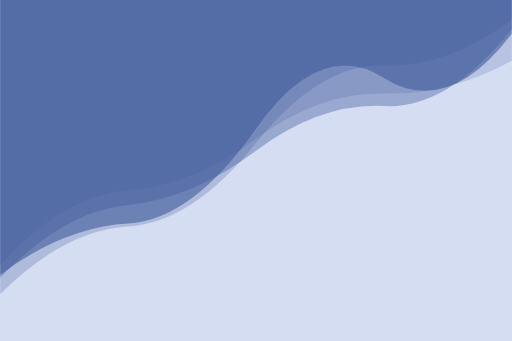
t = 0.00 s
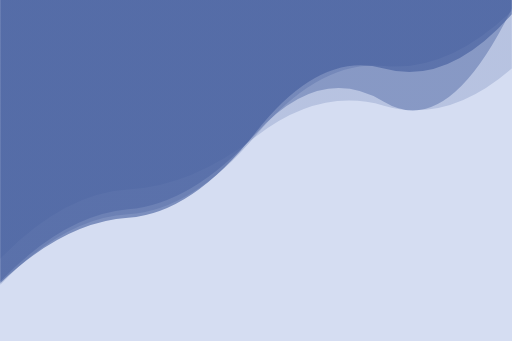
t = 4.16 s
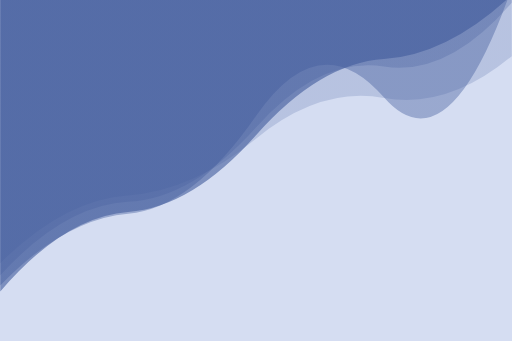
t = 8.33 s

The animated SVG that drew these frames (rendered in a browser with its animation timeline set to each time). Animation: 4 SMIL elements (animate=4); frames cover the first 8.32 s, repeats indefinitely.

<svg xmlns="http://www.w3.org/2000/svg" xmlns:xlink="http://www.w3.org/1999/xlink" style="margin:auto;background:#d5ddf2;display:block;z-index:1;position:relative" width="3000" height="2000" preserveAspectRatio="xMidYMid" viewBox="0 0 3000 2000">
<g transform="translate(1500,1000) scale(1,1) translate(-1500,-1000)"><linearGradient id="lg-0.14199419026696058" x1="0" x2="1" y1="0" y2="0">
  <stop stop-color="#405A9B" offset="0"></stop>
  <stop stop-color="#405A9B" offset="1"></stop>
</linearGradient><path d="" fill="url(#lg-0.14199419026696058)" opacity="0.26">
  <animate attributeName="d" dur="50s" repeatCount="indefinite" keyTimes="0;0.333;0.667;1" calcmod="spline" keySplines="0.2 0 0.2 1;0.2 0 0.2 1;0.2 0 0.2 1" begin="0s" values="M0 0L 0 1724.625898147954Q 375 1350.563263054329  750 1328.534396554283T 1500 838.8516635944125T 2250 384.4972578357888T 3000 113.70236221347363L 3000 0 Z;M0 0L 0 1504.7121176220303Q 375 1057.519282116269  750 1039.0112836478725T 1500 655.3704159348238T 2250 396.00786039354284T 3000 -82.70791840688094L 3000 0 Z;M0 0L 0 1458.6824979512373Q 375 1433.5854174314015  750 1417.9803964112791T 1500 1087.8437832635968T 2250 469.4791357874699T 3000 74.47467629606354L 3000 0 Z;M0 0L 0 1724.625898147954Q 375 1350.563263054329  750 1328.534396554283T 1500 838.8516635944125T 2250 384.4972578357888T 3000 113.70236221347363L 3000 0 Z"></animate>
</path><path d="" fill="url(#lg-0.14199419026696058)" opacity="0.2">
  <animate attributeName="d" dur="50s" repeatCount="indefinite" keyTimes="0;0.333;0.667;1" calcmod="spline" keySplines="0.2 0 0.2 1;0.2 0 0.2 1;0.2 0 0.2 1" begin="-12.5s" values="M0 0L 0 1669.3067385027994Q 375 1164.423397891296  750 1126.0772006829832T 1500 853.1446379593307T 2250 332.76715416111324T 3000 215.9424648070128L 3000 0 Z;M0 0L 0 1517.3703141206213Q 375 1132.490659675333  750 1111.9069096453643T 1500 800.8749910631072T 2250 619.8038493596086T 3000 402.6335042488604L 3000 0 Z;M0 0L 0 1621.6530806749902Q 375 1286.368969876316  750 1247.9116971278768T 1500 852.0812591698188T 2250 438.16714136895484T 3000 109.76678154593492L 3000 0 Z;M0 0L 0 1669.3067385027994Q 375 1164.423397891296  750 1126.0772006829832T 1500 853.1446379593307T 2250 332.76715416111324T 3000 215.9424648070128L 3000 0 Z"></animate>
</path><path d="" fill="url(#lg-0.14199419026696058)" opacity="0.4">
  <animate attributeName="d" dur="50s" repeatCount="indefinite" keyTimes="0;0.333;0.667;1" calcmod="spline" keySplines="0.2 0 0.2 1;0.2 0 0.2 1;0.2 0 0.2 1" begin="-25s" values="M0 0L 0 1462.6827912849776Q 375 1144.2316489858692  750 1120.7866600294815T 1500 676.552067805514T 2250 307.3089845361335T 3000 -140.44574338723237L 3000 0 Z;M0 0L 0 1581.504073125687Q 375 1191.7284461651075  750 1151.9265679482023T 1500 1089.5850080038533T 2250 672.4927369395984T 3000 415.190486314744L 3000 0 Z;M0 0L 0 1674.8838862439336Q 375 1284.832796424734  750 1253.198279467479T 1500 679.6127884723055T 2250 570.8866850726765T 3000 -71.77555101522171L 3000 0 Z;M0 0L 0 1462.6827912849776Q 375 1144.2316489858692  750 1120.7866600294815T 1500 676.552067805514T 2250 307.3089845361335T 3000 -140.44574338723237L 3000 0 Z"></animate>
</path><path d="" fill="url(#lg-0.14199419026696058)" opacity="0.6">
  <animate attributeName="d" dur="50s" repeatCount="indefinite" keyTimes="0;0.333;0.667;1" calcmod="spline" keySplines="0.2 0 0.2 1;0.2 0 0.2 1;0.2 0 0.2 1" begin="-37.5s" values="M0 0L 0 1758.5300254553274Q 375 1240.937725444867  750 1209.393568846438T 1500 812.2239074473224T 2250 291.53710904895706T 3000 -143.0746585519612L 3000 0 Z;M0 0L 0 1372.5218396199255Q 375 1209.1212189552275  750 1180.373540668818T 1500 707.1214314238732T 2250 498.26306733852925T 3000 150.0905434431686L 3000 0 Z;M0 0L 0 1562.1686491302542Q 375 1362.3777486815534  750 1344.7574928683057T 1500 736.7452567453895T 2250 511.6722142755593T 3000 310.40921845344224L 3000 0 Z;M0 0L 0 1758.5300254553274Q 375 1240.937725444867  750 1209.393568846438T 1500 812.2239074473224T 2250 291.53710904895706T 3000 -143.0746585519612L 3000 0 Z"></animate>
</path></g>
</svg>
